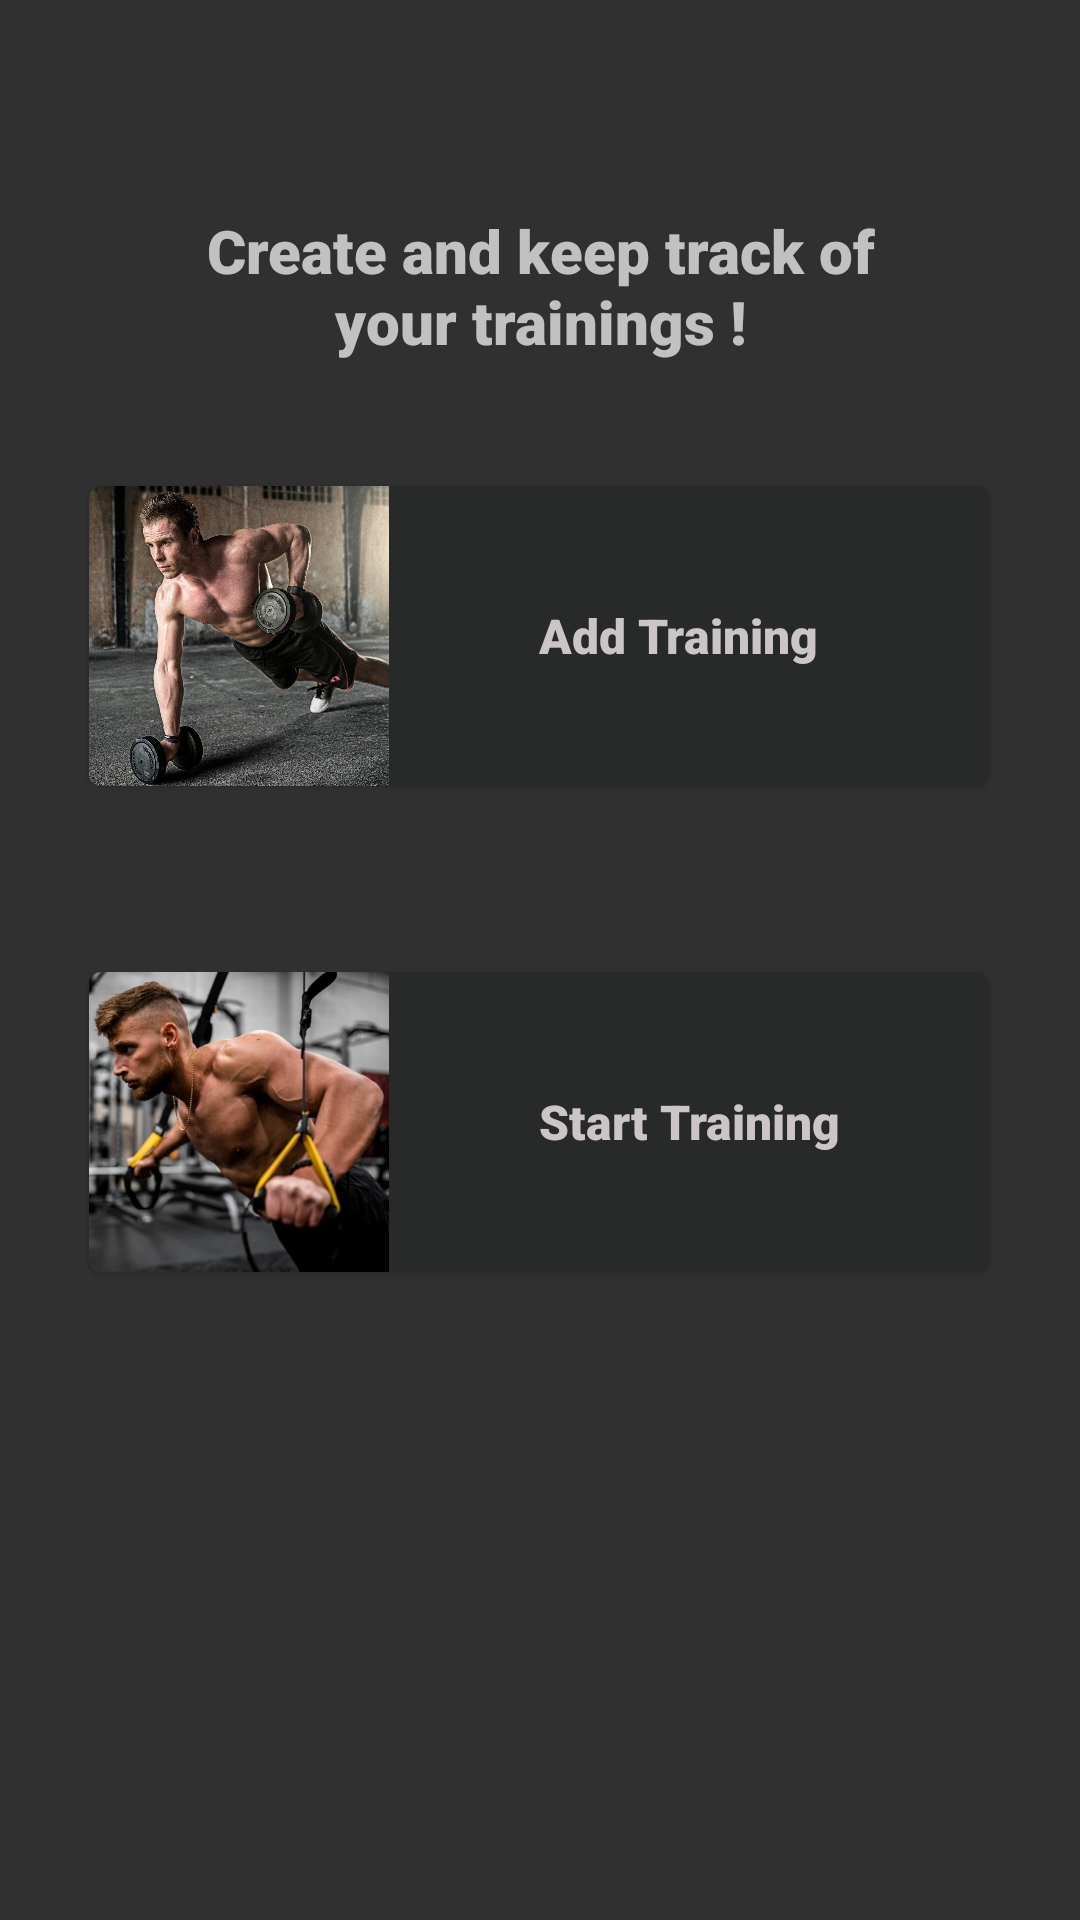

This screen was rendered from an Android layout file. Write that file and the resources it references.
<!-- AndroidManifest.xml: application theme Theme.App -->
<!-- res/layout/activity_main.xml -->
<?xml version="1.0" encoding="utf-8"?>
<androidx.constraintlayout.widget.ConstraintLayout
    xmlns:android="http://schemas.android.com/apk/res/android"
    xmlns:app="http://schemas.android.com/apk/res-auto"
    xmlns:tools="http://schemas.android.com/tools"
    android:layout_width="match_parent"
    android:layout_height="match_parent"
    tools:context=".MainActivity">

    <TextView
        android:layout_width="match_parent"
        android:layout_height="wrap_content"
        android:layout_marginLeft="50dp"
        android:layout_marginRight="50dp"
        android:fontFamily="sans-serif-black"
        android:gravity="center_horizontal"
        android:text="@string/App_Description"
        android:textAlignment="center"
        android:textSize="20sp"
        app:layout_constraintBottom_toTopOf="@+id/CardAddTraining"
        app:layout_constraintEnd_toEndOf="parent"
        app:layout_constraintHorizontal_bias="0.494"
        app:layout_constraintStart_toStartOf="parent"
        app:layout_constraintTop_toTopOf="parent"
        app:layout_constraintVertical_bias="0.63" />

    <com.google.android.material.card.MaterialCardView
        android:id="@+id/CardAddTraining"
        android:layout_width="300dp"
        android:layout_height="100dp"
        android:checkable="true"
        android:clickable="true"
        android:focusable="true"
        app:cardBackgroundColor="@color/colorAccent"
        app:layout_constraintBottom_toBottomOf="parent"
        app:layout_constraintEnd_toEndOf="parent"
        app:layout_constraintHorizontal_bias="0.495"
        app:layout_constraintStart_toStartOf="parent"
        app:layout_constraintTop_toTopOf="parent"
        app:layout_constraintVertical_bias="0.3">

        <LinearLayout
            android:layout_width="match_parent"
            android:layout_height="match_parent">
            <ImageView
                android:layout_width="100dp"
                android:layout_height="wrap_content"
                android:src="@drawable/addtraining"/>
            <TextView
                android:layout_width="wrap_content"
                android:layout_height="wrap_content"
                android:text="@string/Add_Training"
                android:layout_gravity="center"
                android:layout_marginStart="50dp"
                android:textColor="@color/Text"
                android:layout_marginLeft="50dp"
                android:fontFamily="sans-serif-black"
                android:textSize="16sp"/>
        </LinearLayout>

    </com.google.android.material.card.MaterialCardView>


    <com.google.android.material.card.MaterialCardView
        android:id="@+id/CardStartTraining"
        android:layout_width="300dp"
        android:layout_height="100dp"
        android:checkable="true"
        android:clickable="true"
        android:focusable="true"
        app:cardBackgroundColor="@color/colorAccent"
        app:layout_constraintBottom_toBottomOf="parent"
        app:layout_constraintEnd_toEndOf="parent"
        app:layout_constraintHorizontal_bias="0.495"
        app:layout_constraintStart_toStartOf="parent"
        app:layout_constraintTop_toTopOf="parent"
        app:layout_constraintVertical_bias="0.6">
        <LinearLayout
            android:layout_width="match_parent"
            android:layout_height="match_parent">
            <ImageView
                android:layout_width="100dp"
                android:layout_height="wrap_content"
                android:src="@drawable/starttraining"/>
            <TextView
                android:layout_width="wrap_content"
                android:layout_height="wrap_content"
                android:text="@string/start_training"
                android:layout_gravity="center"
                android:layout_marginStart="50dp"
                android:textColor="@color/Text"
                android:layout_marginLeft="50dp"
                android:fontFamily="sans-serif-black"
                android:textSize="16sp"/>
        </LinearLayout>

    </com.google.android.material.card.MaterialCardView>
</androidx.constraintlayout.widget.ConstraintLayout>
<!-- resources referenced by this layout -->
<resources>
  <color name="Text">#CCC5C5</color>
  <color name="colorAccent">#282929</color>
  <!-- drawable addtraining: jpg bitmap (drawable-v24, 407741 bytes) -->
  <!-- drawable starttraining: jpg bitmap (drawable-v24, 69531 bytes) -->
  <string name="Add_Training">Add Training</string>
  <string name="App_Description">Create and keep track of your trainings !</string>
  <string name="start_training">Start Training</string>
  <style name="Theme.App" parent="Theme.MaterialComponents.Bridge">
          
          <item name="colorPrimary">@color/colorAccent</item>
          <item name="colorPrimaryDark">@color/colorPrimaryDark</item>
          <item name="colorAccent">@color/colorAccent</item>
      </style>
  <color name="colorPrimaryDark">#282929</color>
</resources>
